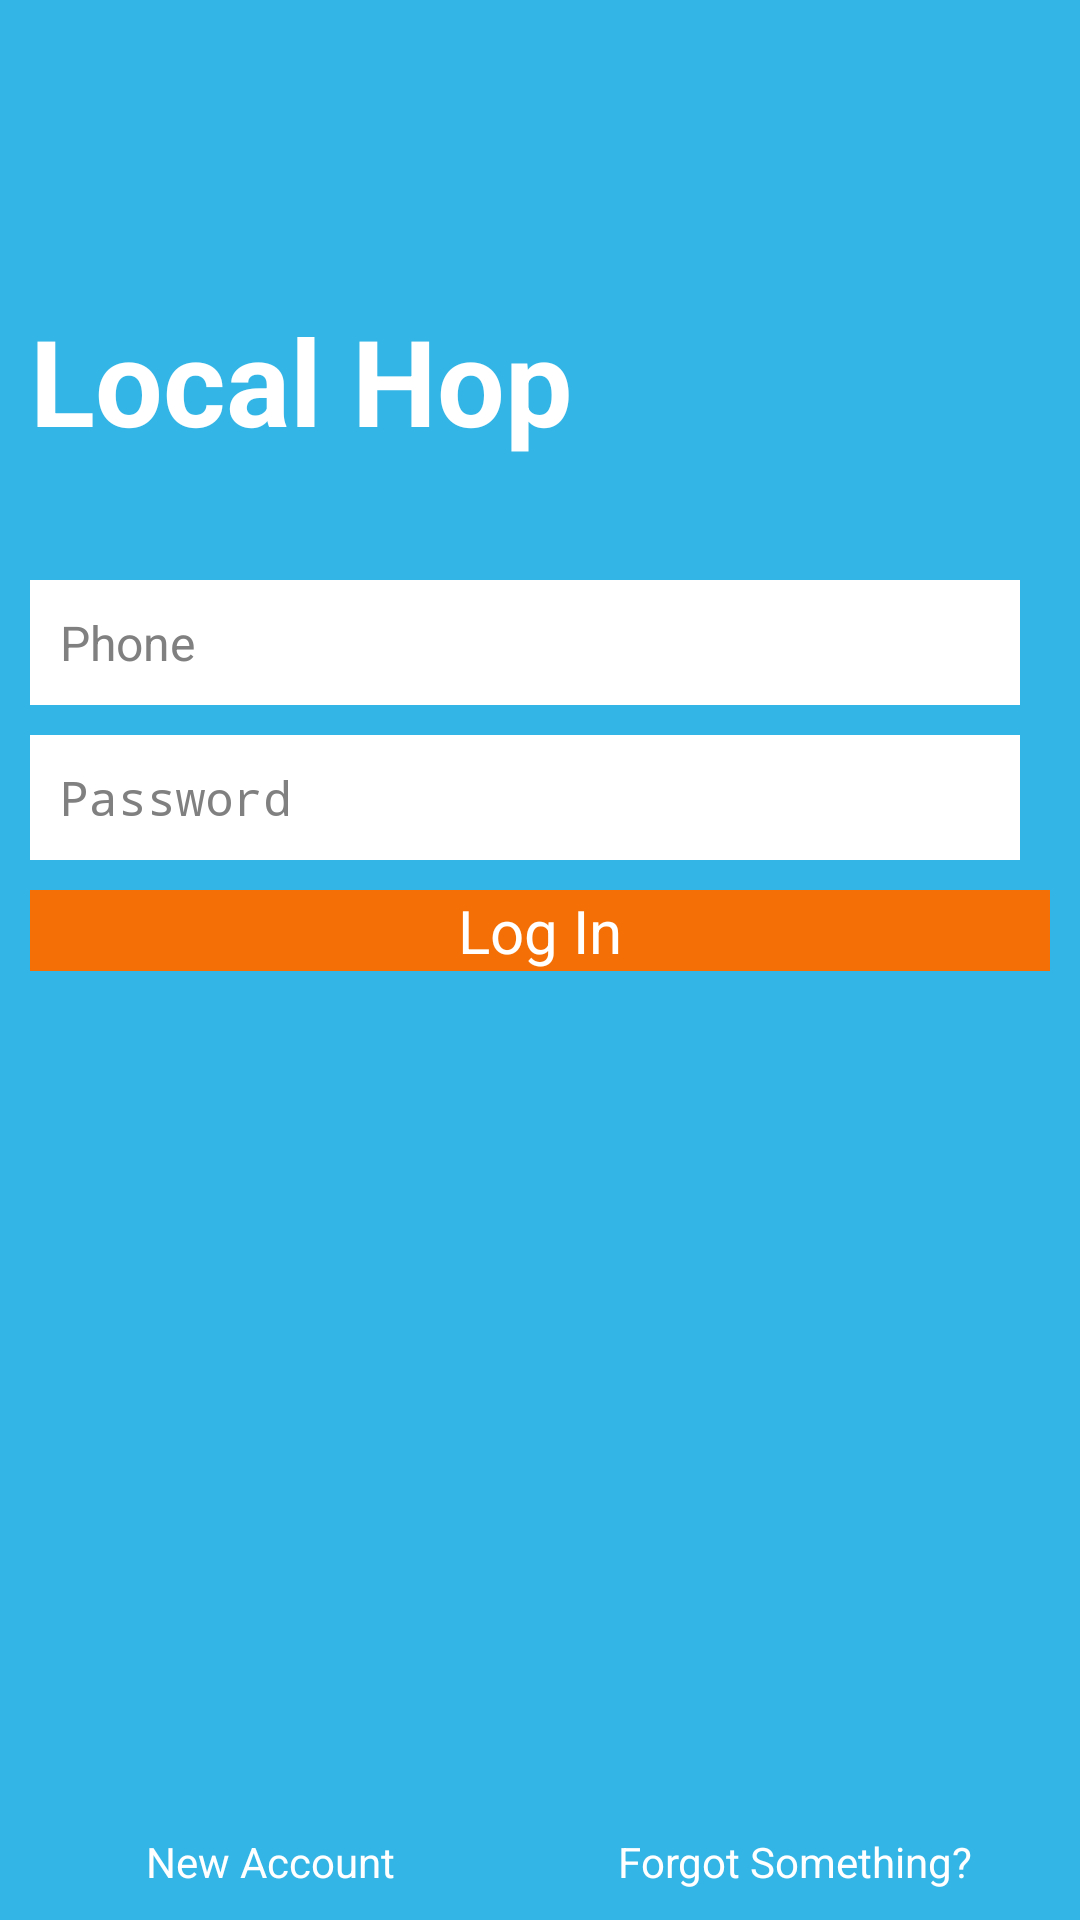

This screen was rendered from an Android layout file. Write that file and the resources it references.
<!-- AndroidManifest.xml: application theme android:Theme.Light.NoTitleBar -->
<!-- res/layout/account_login.xml -->
<?xml version="1.0" encoding="utf-8"?>
<RelativeLayout xmlns:android="http://schemas.android.com/apk/res/android"
    android:layout_width="match_parent"
    android:layout_height="match_parent"
    android:background="@color/holo_blue_light">

    <TextView
        style="@style/LoginTitleStyle"
        android:layout_width="wrap_content"
        android:layout_height="wrap_content"
        android:text="@string/login_title"
        android:id="@+id/tv_login_title"/>

    <RelativeLayout
        android:layout_width="match_parent"
        android:layout_height="wrap_content"
        android:layout_alignParentLeft="true"
        android:id="@+id/rel1"
        android:layout_marginTop="30dp"
        android:layout_below="@+id/tv_login_title"
        android:layout_marginLeft="10dp"
        android:layout_marginRight="10dp"
        android:layout_marginEnd="10dp"
        android:weightSum="1">

        <EditText
            style="@style/LoginEditTextStyle"
            android:hint="@string/login_phone_hint"
            android:id="@+id/et_login_phone"
            android:inputType="text|phone"/>

        <EditText
            style="@style/LoginEditTextStyle"
            android:hint="@string/login_password_hint"
            android:id="@+id/et_login_password"
            android:inputType="textPassword"
            android:layout_below="@+id/et_login_phone"/>

        <Button
            style="@style/LoginButtonStyle"
            android:text="@string/login_button"
            android:id="@+id/b_login"
            android:layout_width="wrap_content"
            android:layout_below="@+id/et_login_password"
            android:layout_height="wrap_content"/>

    </RelativeLayout>

    <LinearLayout
            android:layout_width="match_parent"
            android:layout_height="wrap_content"
            android:layout_alignParentLeft="true"
            android:layout_marginLeft="10dp"
            android:layout_alignParentBottom="true"
            android:layout_marginRight="10dp"
            android:layout_marginEnd="10dp"
            android:layout_marginBottom="10dp"
            android:weightSum="1">

        <Button
            style="@style/LoginHelperButtonStyle"
            android:layout_height="wrap_content"
            android:text="@string/new_account"
            android:id="@+id/b_new_account"/>

        <Button
            style="@style/LoginHelperButtonStyle"
            android:layout_height="wrap_content"
            android:text="@string/login_forgot_button"
            android:id="@+id/b_login_forgot"/>
    </LinearLayout>

</RelativeLayout>
<!-- resources referenced by this layout -->
<resources>
  <color name="holo_blue_light">#ff33b5e5</color>
  <string name="login_button">Log In</string>
  <string name="login_forgot_button">Forgot Something?</string>
  <string name="login_password_hint">Password</string>
  <string name="login_phone_hint">Phone</string>
  <string name="login_title">Local Hop</string>
  <string name="new_account">New Account</string>
  <style name="LoginButtonStyle" parent="@android:style/Widget.Button">
          <item name="android:textColor">#fff</item>
          <item name="android:textSize">20dp</item>
          <item name="android:layout_alignParentLeft">true</item>
          <item name="android:layout_alignParentStart">true</item>
          <item name="android:layout_marginLeft">10dp</item>
          <item name="android:layout_marginTop">10dp</item>
          <item name="android:layout_marginRight">10dp</item>
          <item name="android:layout_marginStart">10dp</item>
          <item name="android:background">#fff47006</item>
          <item name="android:layout_alignParentRight">true</item>
          <item name="android:layout_alignParentEnd">true</item>
      </style>
  <style name="LoginEditTextStyle" parent="@android:style/Widget.EditText">
          <item name="android:textColor">#777</item>
          <item name="android:textSize">16dp</item>
          <item name="android:background">#fff</item>
          <item name="android:padding">10dp</item>
          <item name="android:layout_width">wrap_content</item>
          <item name="android:layout_height">wrap_content</item>
          <item name="android:ems">10</item>
          <item name="android:layout_marginLeft">10dp</item>
          <item name="android:layout_marginRight">10dp</item>
          <item name="android:layout_alignParentLeft">true</item>
          <item name="android:layout_alignParentStart">true</item>
          <item name="android:layout_marginTop">10dp</item>
          <item name="android:layout_alignParentRight">true</item>
          <item name="android:layout_alignParentEnd">true</item>
      </style>
  <style name="LoginHelperButtonStyle" parent="@android:style/Widget.Button">
          <item name="android:textColor">#fff</item>
          <item name="android:layout_width">0dp</item>
          <item name="android:layout_weight">0.5</item>
          <item name="android:layout_marginLeft">5dp</item>
          <item name="android:background">@android:color/transparent</item>
      </style>
  <style name="LoginTitleStyle" parent="@android:style/Widget.TextView">
          <item name="android:textSize">40dp</item>
          <item name="android:textStyle">bold</item>
          <item name="android:gravity">center</item>
          <item name="android:textColor">#fff</item>
          <item name="android:layout_alignParentTop">true</item>
          <item name="android:layout_alignParentLeft">true</item>
          <item name="android:layout_alignParentRight">true</item>
          <item name="android:layout_alignParentStart">true</item>
          <item name="android:layout_marginTop">100dp</item>
          <item name="android:layout_marginLeft">10dp</item>
          <item name="android:layout_marginRight">10dp</item>
          <item name="android:layout_marginStart">10dp</item>
      </style>
</resources>
